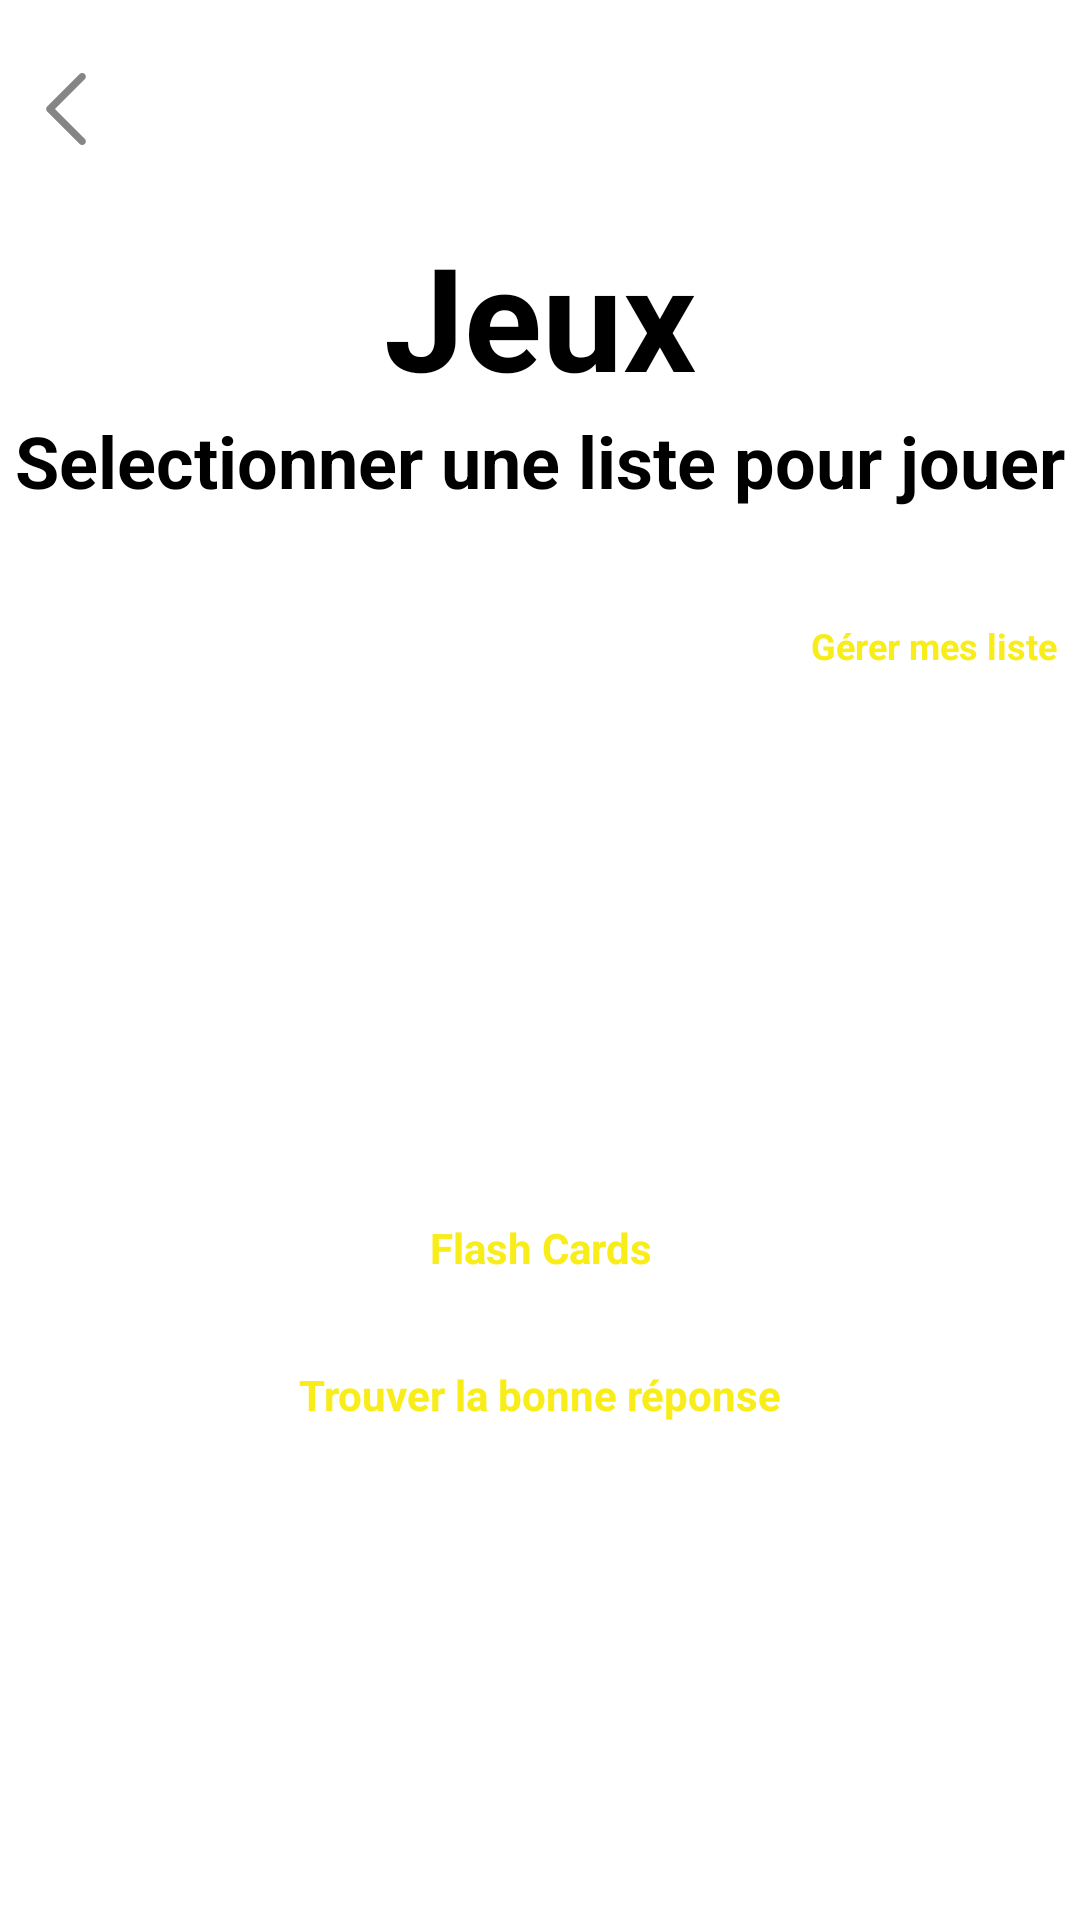

Layout XML and referenced resources for this Android screen:
<!-- AndroidManifest.xml: application theme Theme.JeuMemonique -->
<!-- res/layout/fragment_selectionner_liste.xml -->
<?xml version="1.0" encoding="utf-8"?>
<LinearLayout xmlns:android="http://schemas.android.com/apk/res/android"
    xmlns:app="http://schemas.android.com/apk/res-auto"
    xmlns:tools="http://schemas.android.com/tools"
    android:layout_width="match_parent"
    android:layout_height="match_parent"
    android:orientation="vertical"
    tools:context=".presentation.selectionnerListe.VueSelectionnerListe">

    <include layout="@layout/chargement" />

    <LinearLayout
        android:layout_width="wrap_content"
        android:layout_height="73dp"
        android:layout_gravity="left"
        android:gravity="center_vertical"
        android:orientation="horizontal"
        android:paddingLeft="10dp">

        <include layout="@layout/bouton_retour" />

    </LinearLayout>


    <TextView
        android:id="@+id/txtJeuChoisi"
        android:layout_width="match_parent"
        android:layout_height="wrap_content"
        android:layout_gravity="center_horizontal"
        android:gravity="center"
        android:text="Jeux"
        android:textColor="#000000"
        android:textSize="48sp"
        android:textStyle="bold" />

    <TextView
        android:id="@+id/textView2"
        android:layout_width="match_parent"
        android:layout_height="wrap_content"
        android:layout_marginBottom="20dp"
        android:gravity="center"
        android:text="Selectionner une liste pour jouer"
        android:textSize="24sp"
        android:textStyle="bold" />

    <LinearLayout
        android:layout_width="match_parent"
        android:layout_height="wrap_content"
        android:layout_gravity="center"
        android:gravity="center"
        android:orientation="horizontal">

        <Spinner
            android:id="@+id/spinner1"
            android:layout_width="262dp"
            android:layout_height="51dp"
            android:gravity="center"
            android:spinnerMode="dropdown" />

        <Button
            android:id="@+id/btnGererListes"
            android:layout_width="182dp"
            android:layout_height="51dp"
            android:layout_weight="1"
            android:backgroundTint="@color/black"
            android:gravity="center"
            android:text="Gérer mes liste"
            android:textColor="@color/principale_jaune"
            android:textSize="12sp"
            android:textStyle="bold" />
    </LinearLayout>

    <LinearLayout
        android:layout_width="match_parent"
        android:layout_height="504dp"
        android:layout_weight="1"
        android:gravity="center|center_vertical"
        android:orientation="vertical">

        <Button
            android:id="@+id/btnJouer"
            android:layout_width="362dp"
            android:layout_height="wrap_content"
            android:backgroundTint="@color/black"
            android:gravity="center"
            android:padding="15dp"
            android:text="Flash Cards"
            android:textColor="@color/principale_jaune"
            android:textSize="14sp"
            android:textStyle="bold" />

        <Button
            android:id="@+id/btnJouer2"
            android:layout_width="362dp"
            android:layout_height="wrap_content"
            android:backgroundTint="@color/black"
            android:gravity="center"
            android:padding="15dp"
            android:text="Trouver la bonne réponse"
            android:textColor="@color/principale_jaune"
            android:textSize="14sp"
            android:textStyle="bold" />

    </LinearLayout>

</LinearLayout>
<!-- res/layout/chargement.xml (included above) -->
<?xml version="1.0" encoding="utf-8"?>
<RelativeLayout xmlns:android="http://schemas.android.com/apk/res/android"
    xmlns:app="http://schemas.android.com/apk/res-auto"
    android:id="@+id/loadingPanel"
    android:layout_width="wrap_content"
    android:layout_height="wrap_content"
    android:layout_centerInParent="true"
    android:background="@drawable/cercle_blanc"
    android:elevation="8dp"
    android:padding="20dp"
    android:visibility="gone"
    app:layout_constraintBottom_toBottomOf="parent"
    app:layout_constraintLeft_toLeftOf="parent"
    app:layout_constraintRight_toRightOf="parent"
    app:layout_constraintTop_toTopOf="parent" >

    <ProgressBar
        android:layout_width="30dp"
        android:layout_height="30dp"
        android:layout_centerInParent="true"
        android:indeterminateTint="#000000"
        android:indeterminateTintMode="src_in" />
</RelativeLayout>
<!-- res/layout/bouton_retour.xml (included above) -->
<?xml version="1.0" encoding="utf-8"?>
<ImageView xmlns:android="http://schemas.android.com/apk/res/android"
        android:id="@+id/btnRetour"
        android:layout_width="wrap_content"
        android:layout_height="wrap_content"
        android:layout_gravity="center"
        android:layout_weight="0.05"
        android:foreground="?android:attr/selectableItemBackgroundBorderless"
        android:clickable="true"
        android:src="@drawable/ic_retour">
</ImageView>
<!-- resources referenced by this layout -->
<resources>
  <color name="black">#FF000000</color>
  <color name="principale_jaune">#F8ED19</color>
  <!-- drawable cercle_blanc (drawable) -->
  <?xml version="1.0" encoding="utf-8"?>
  <shape xmlns:android="http://schemas.android.com/apk/res/android">
      <solid android:color="@color/white"></solid>
      <corners android:radius="1000dp"></corners>
  </shape>
  <!-- drawable ic_retour: png bitmap (drawable-hdpi, 232 bytes) -->
  <style name="Theme.JeuMemonique" parent="Theme.MaterialComponents.Light">
          
          <item name="colorPrimary">@color/principale_jaune</item>
          <item name="colorPrimaryVariant">@color/principale_jaune_variant</item>
          <item name="colorOnPrimary">@color/black</item>
          
          <item name="colorSecondary">@color/teal_200</item>
          <item name="colorSecondaryVariant">@color/teal_700</item>
          <item name="colorOnSecondary">@color/black</item>
          
          <item name="android:statusBarColor" tools:targetApi="l">?attr/colorPrimaryVariant</item>
          
      </style>
  <color name="white">#FFFFFFFF</color>
  <color name="principale_jaune_variant">#F8C819</color>
  <color name="teal_200">#FF03DAC5</color>
  <color name="teal_700">#FF018786</color>
</resources>
